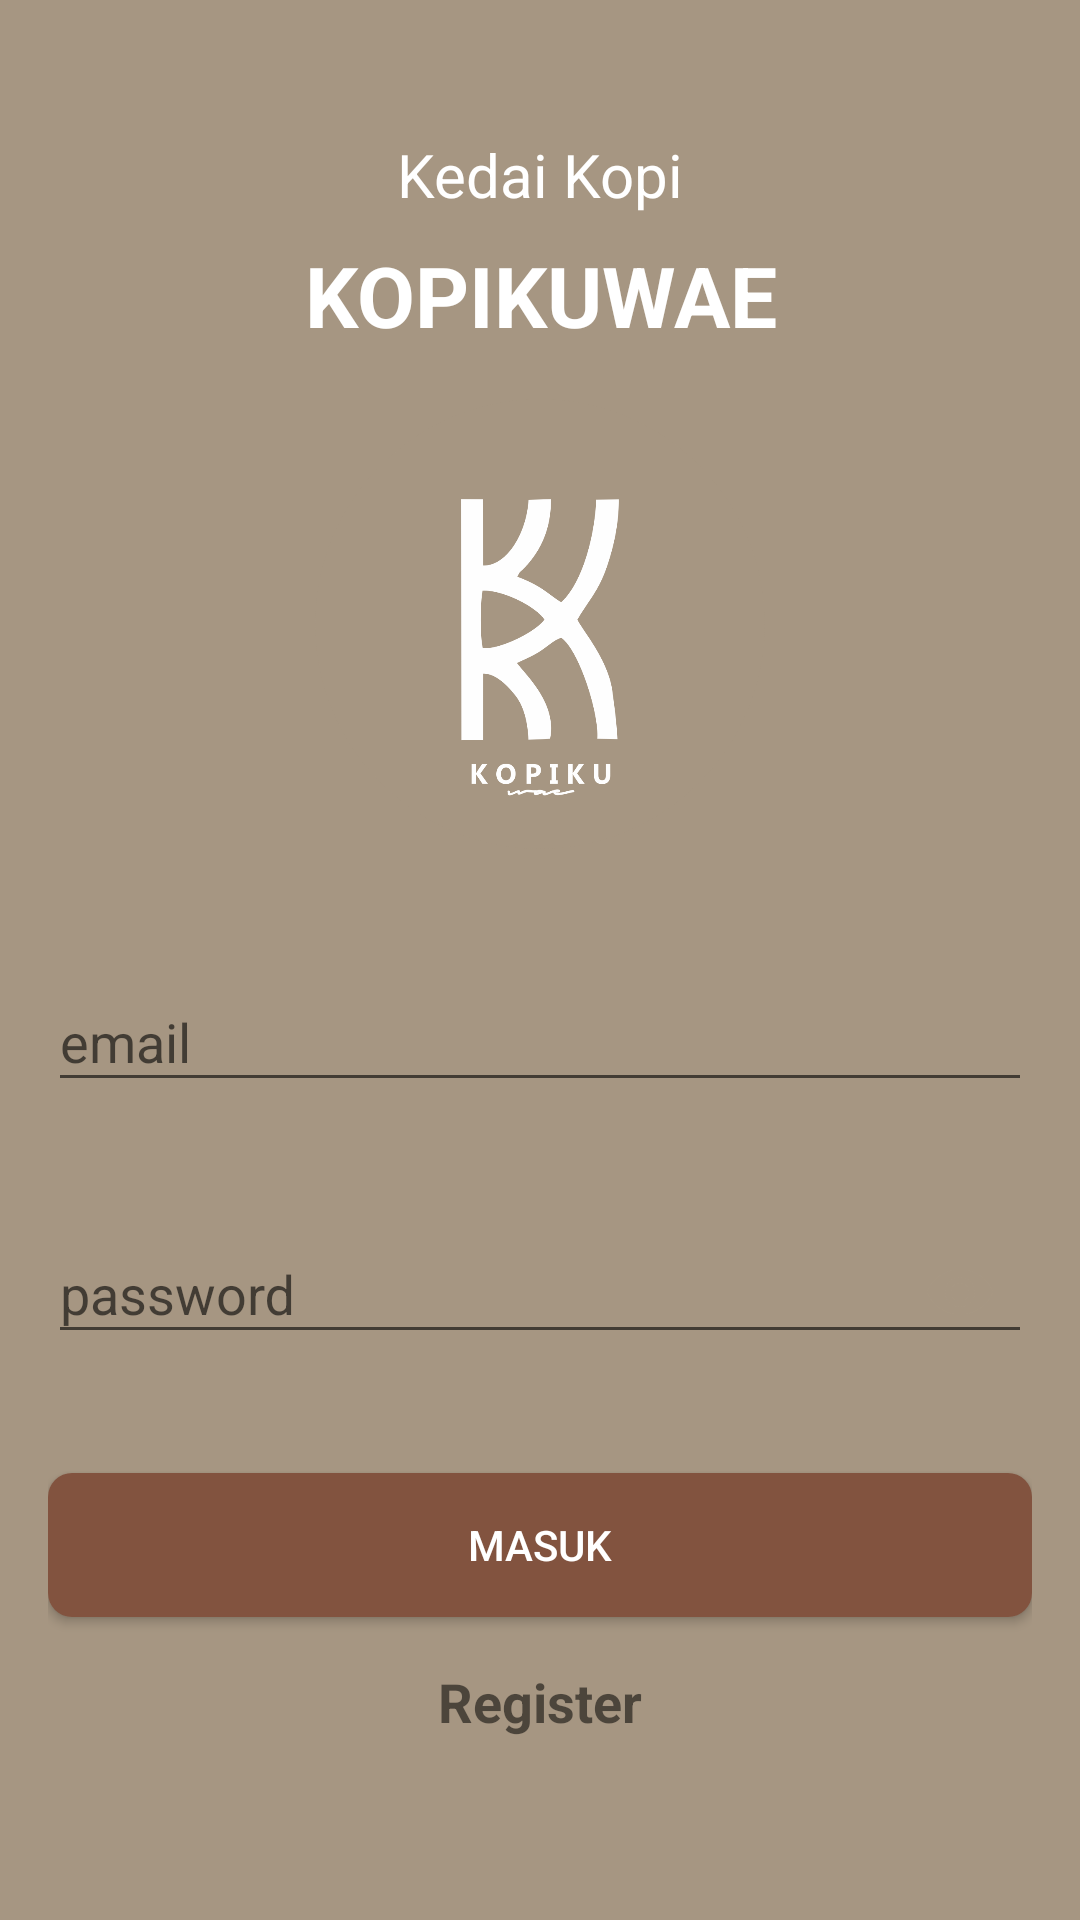

Layout XML and referenced resources for this Android screen:
<!-- AndroidManifest.xml: application theme AppTheme -->
<!-- res/layout/activity_login.xml -->
<?xml version="1.0" encoding="utf-8"?>
<ScrollView xmlns:android="http://schemas.android.com/apk/res/android"
    xmlns:app="http://schemas.android.com/apk/res-auto"
    android:layout_width="match_parent"
    android:layout_height="match_parent"
    xmlns:tools="http://schemas.android.com/tools"
    android:background="@color/colorPrimary"
    android:fitsSystemWindows="true"
    tools:context=".LoginActivity">

    <LinearLayout
        android:layout_width="match_parent"
        android:layout_height="wrap_content"
        android:layout_gravity="center_vertical"
        android:layout_marginLeft="16dp"
        android:layout_marginRight="16dp"
        android:orientation="vertical">

        <TextView
            android:layout_width="match_parent"
            android:layout_height="wrap_content"
            android:textAlignment="center"
            android:layout_marginBottom="8dp"
            android:textSize="20sp"
            android:text="Kedai Kopi"
            android:textColor="@color/colorThird"
            />
        <TextView
            android:layout_width="match_parent"
            android:layout_height="wrap_content"
            android:textAlignment="center"
            android:textSize="28sp"
            android:text="KOPIKUWAE"
            android:textStyle="bold"
            android:textColor="@color/colorThird"
            />
        <ImageView
            android:id="@+id/imageView"
            android:layout_width="150dp"
            android:layout_height="150dp"
            android:layout_gravity="center_horizontal"
            android:layout_margin="16dp"
            android:src="@drawable/logokopiku" />

        <com.google.android.material.textfield.TextInputLayout
            android:id="@+id/textInputLayoutEmail"
            android:layout_width="match_parent"
            android:layout_height="wrap_content"
            android:layout_marginTop="16dp"
            app:errorEnabled="true">

            <com.google.android.material.textfield.TextInputEditText
                android:id="@+id/editTextEmail"
                android:layout_width="match_parent"
                android:layout_height="wrap_content"
                android:hint="@string/email"
                android:inputType="textEmailAddress" />
        </com.google.android.material.textfield.TextInputLayout>

        <com.google.android.material.textfield.TextInputLayout
            android:id="@+id/textInputLayoutPassword"
            android:layout_width="match_parent"
            android:layout_height="wrap_content"
            android:layout_marginTop="8dp"
            app:errorEnabled="true"
            app:passwordToggleEnabled="true"
            app:passwordToggleTint="@color/colorPrimary">

            <com.google.android.material.textfield.TextInputEditText
                android:id="@+id/editTextPassword"
                android:layout_width="match_parent"
                android:layout_height="wrap_content"
                android:hint="@string/password"
                android:inputType="textPassword" />
        </com.google.android.material.textfield.TextInputLayout>

        <Button
            android:background="@drawable/bg_btn2"
            android:id="@+id/buttonLogin"
            android:layout_width="match_parent"
            android:layout_height="wrap_content"
            android:layout_gravity="center_horizontal"
            android:layout_marginTop="16dp"
            android:text="@string/login"
            android:textColor="@color/colorThird" />

        <TextView
            android:id="@+id/textViewCreateAccount"
            android:layout_width="match_parent"
            android:layout_height="wrap_content"
            android:layout_marginBottom="16dp"
            android:layout_marginTop="16dp"
            android:gravity="center_horizontal"
            android:textStyle="bold"
            android:textSize="18sp"
            android:text="Register"/>
    </LinearLayout>
</ScrollView>
<!-- resources referenced by this layout -->
<resources>
  <color name="colorPrimary">#A69682</color>
  <color name="colorThird">#FFFFFF</color>
  <!-- drawable bg_btn2 (drawable) -->
  <?xml version="1.0" encoding="utf-8"?>
  <shape xmlns:android="http://schemas.android.com/apk/res/android">
      <solid
          android:color="@color/colorPrimaryDark"
          />
      <corners
          android:radius="8dp"
          />
      <stroke
          android:dashGap="2dp"
          android:dashWidth="2dp"
          />
  </shape>
  <!-- drawable logokopiku: png bitmap (drawable, 69879 bytes) -->
  <string name="email">email</string>
  <string name="login">Masuk</string>
  <string name="password">password</string>
  <style name="AppTheme" parent="Theme.AppCompat.Light.NoActionBar">
          
          <item name="colorPrimary">@color/colorPrimary</item>
          <item name="colorPrimaryDark">@color/colorPrimaryDark</item>
          <item name="colorAccent">@color/colorAccent</item>
      </style>
  <color name="colorPrimaryDark">#82533F</color>
  <color name="colorAccent">#82533F</color>
</resources>
